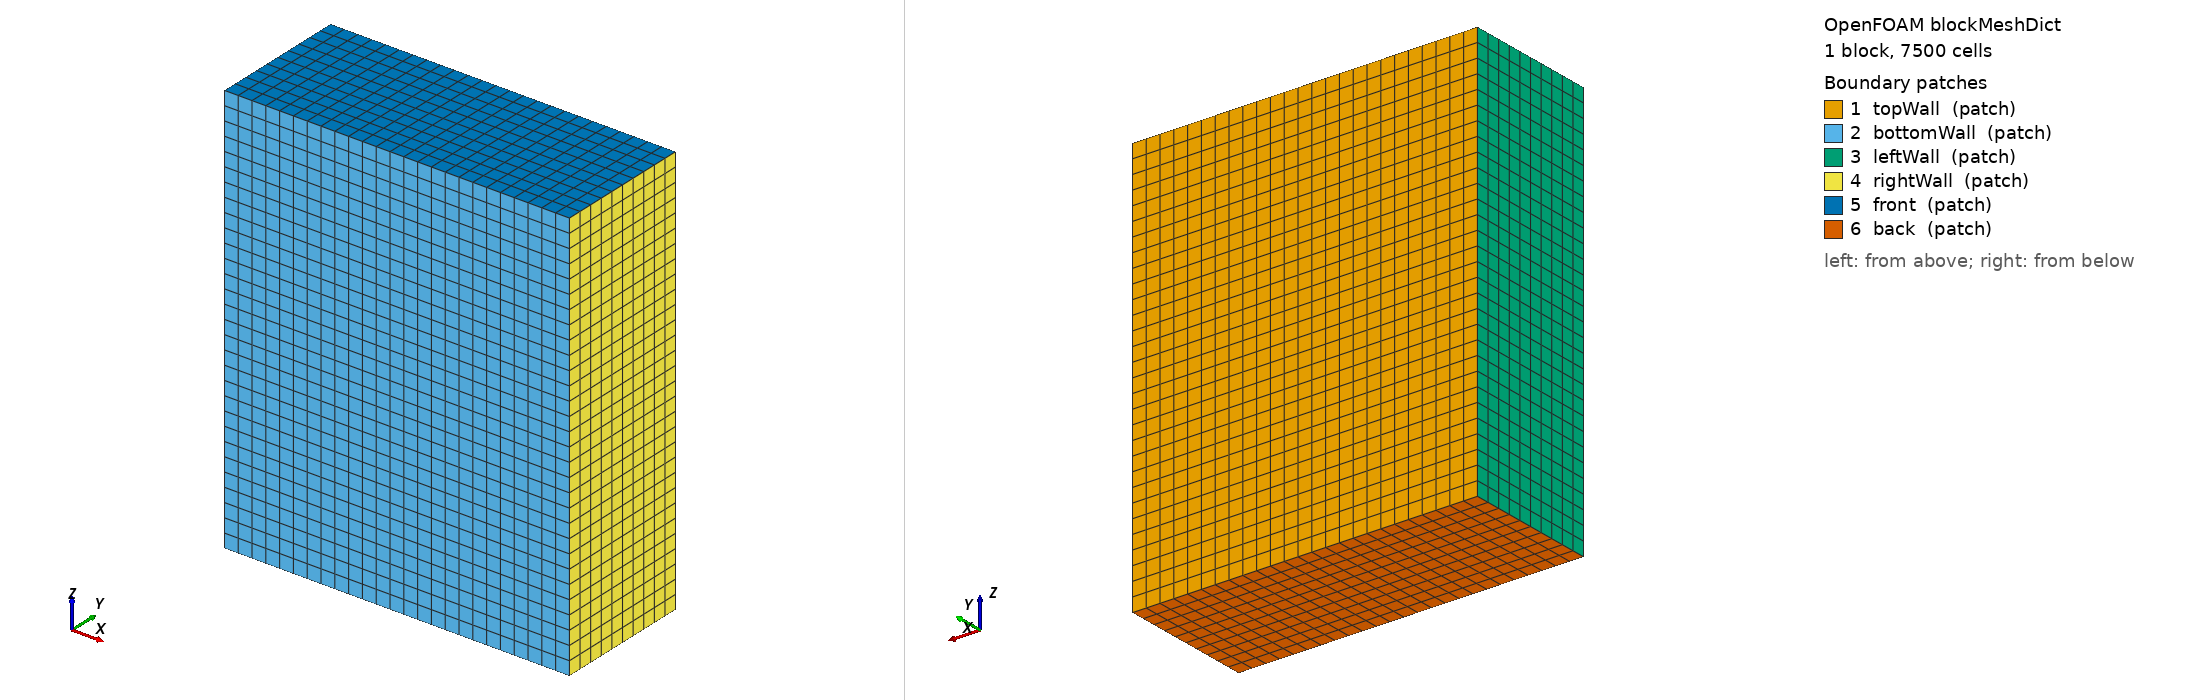

OpenFOAM case: the mesh blockMesh builds from blockMeshDict, 1 block(s), 7500 cells. Boundary patches (legend numbers): 1 topWall (patch), 2 bottomWall (patch), 3 leftWall (patch), 4 rightWall (patch), 5 front (patch), 6 back (patch). Left view from above one corner, right view from below the opposite corner. Boundary conditions: 0 field file(s) under 0/; 0 of 6 drawn patches have an entry in a shipped field file.

=== system/blockMeshDict ===
/*--------------------------------*- C++ -*----------------------------------*\
| =========                 |                                                 |
| \\      /  F ield         | OpenFOAM: The Open Source CFD Toolbox           |
|  \\    /   O peration     | Version:  v2412                                 |
|   \\  /    A nd           | Website:  www.openfoam.com                      |
|    \\/     M anipulation  |                                                 |
\*---------------------------------------------------------------------------*/
FoamFile
{
    version     2.0;
    format      ascii;
    class       dictionary;
    object      blockMeshDict;
}
// * * * * * * * * * * * * * * * * * * * * * * * * * * * * * * * * * * * * * //
//
// Coordinate system:
//   x = width / across joint  (5000 um = 5 mm)
//                               x in [0,    4000um] = Cu (Grade 110)   — 40 base cells
//                               x in [4000, 5000um] = low-carbon steel — 10 base cells
//                               interface at x=4000um, parallel to y-z plane
//                               beam center at x=2500um (1.5mm offset into Cu from interface)
//   y = build / depth         (2000 um total)
//                               y in [0,    400um]  = gas below (4 base cells)
//                               y in [400,  1600um] = metal substrate 1.2 mm (12 base cells)
//                               y in [1600, 2000um] = gas above surface (4 base cells)
//   z = scan direction        (6000 um = 6 mm, 60 base cells)
//                               laser travels ALONG the joint (parallel to interface)
//                               laser track: z=1500um to z=4500um (3mm at 1mm/s = 3s)
//
// Laser enters from topWall (high-y face, y=2000um). Gas on top and bottom, metal in middle.
// Base cell: 200 um -> 25 x 10 x 30 = 7500 cells. 1 AMR level -> 100 um finest.
//
// Vertex layout (x, y, z):
//   0=(0,       0,        0       )   1=(5000e-6, 0,        0       )
//   2=(5000e-6, 0,        6000e-6 )   3=(0,       0,        6000e-6 )
//   4=(0,       2000e-6,  0       )   5=(5000e-6, 2000e-6,  0       )
//   6=(5000e-6, 2000e-6,  6000e-6 )   7=(0,       2000e-6,  6000e-6 )

convertToMeters 1.0;

vertices
(
    (0         0         0       )  //0  (x=0,    y=0,     z=0   )
    (5000e-6   0         0       )  //1  (x=5mm,  y=0,     z=0   )
    (5000e-6   2000e-6   0       )  //2  (x=5mm,  y=2mm,   z=0   )
    (0         2000e-6   0       )  //3  (x=0,    y=2mm,   z=0   )
    (0         0         6000e-6 )  //4  (x=0,    y=0,     z=6mm )
    (5000e-6   0         6000e-6 )  //5  (x=5mm,  y=0,     z=6mm )
    (5000e-6   2000e-6   6000e-6 )  //6  (x=5mm,  y=2mm,   z=6mm )
    (0         2000e-6   6000e-6 )  //7  (x=0,    y=2mm,   z=6mm )
);

blocks
(
    // 0→1: +x (50 cells), 0→3: +y (20 cells), 0→4: +z (60 cells)
    hex (0 1 2 3 4 5 6 7) (25 10 30) simpleGrading (1 1 1)
);

boundary
(
    topWall        // laser entry — high-y open face (gas above), y=2mm
    {
        type patch;
        faces ( (3 2 6 7) );
    }
    bottomWall     // open gas below — low-y patch, y=0
    {
        type patch;
        faces ( (0 1 5 4) );
    }
    leftWall       // x=0 side
    {
        type patch;
        faces ( (0 4 7 3) );
    }
    rightWall      // x=5mm side (steel far wall)
    {
        type patch;
        faces ( (1 2 6 5) );
    }
    front          // z=6mm scan end
    {
        type patch;
        faces ( (4 5 6 7) );
    }
    back           // z=0 scan start
    {
        type patch;
        faces ( (0 3 2 1) );
    }
);

// ************************************************************************* //


=== system/controlDict ===
/*--------------------------------*- C++ -*----------------------------------*\
| =========                 |                                                 |
| \\      /  F ield         | OpenFOAM: The Open Source CFD Toolbox           |
|  \\    /   O peration     | Version:  2506                                  |
|   \\  /    A nd           | Website:  www.openfoam.com                      |
|    \\/     M anipulation  |                                                 |
\*---------------------------------------------------------------------------*/
// * * * * * * * * * * * * * * * * * * * * * * * * * * * * * * * * * * * * * //
FoamFile
{
    version         2;
    format          ascii;
    class           dictionary;
    location        "system";
    object          controlDict;
}

application     multicomponentLaserbeamFoam;

startFrom       latestTime;

startTime       0;

stopAt          endTime;

endTime         0.5;

deltaT          1e-06;

writeControl    adjustableRunTime;

writeInterval   0.05;

purgeWrite      0;

writeFormat     ascii;

writePrecision  8;

writeCompression off;

timeFormat      general;

timePrecision   8;

runTimeModifiable yes;

adjustTimeStep  yes;

maxCo           0.5;

maxAlphaCo      0.2;  // reverted to 0.2 — tighter alpha CFL prevents momentum blowup at large melt pool (was 0.5)

maxDeltaT       0.0001;


// ************************************************************************* //
